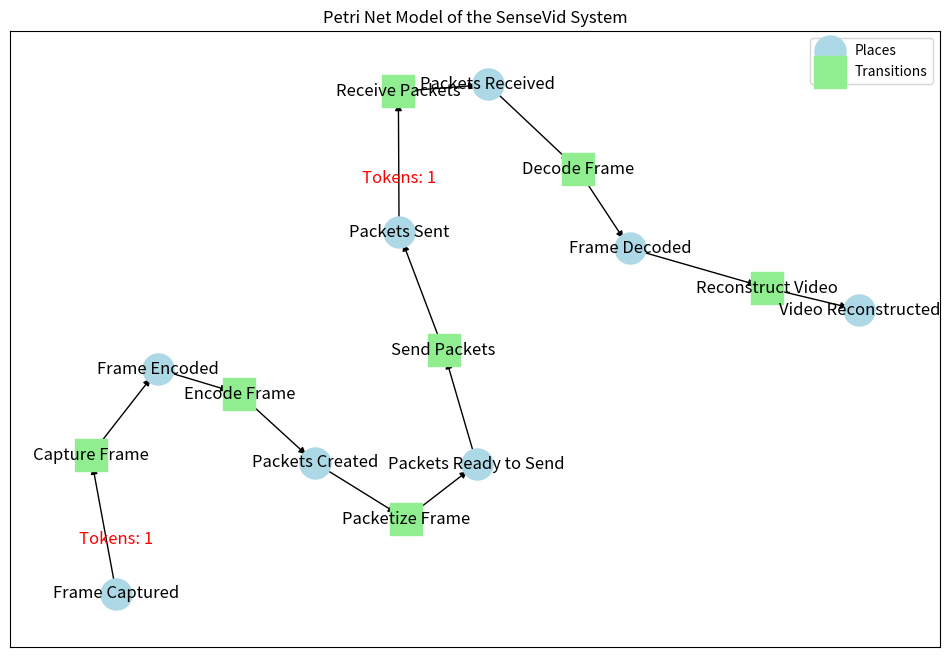

The matplotlib source for this figure:
# perti_net.py
# Petri net model for the VidSim system, visualizing video pipeline/transmission stages as graph nodes and transitions.
# Helps understanding discrete event flow from capture through video reconstruction, and supports token-based state analysis.

import networkx as nx
import matplotlib.pyplot as plt

# Create a directed graph structure for Petri net
G = nx.DiGraph()

# Define place and transition nodes for modeling each simulation stage
places = [
    "Frame Captured", "Frame Encoded", "Packets Created", "Packets Ready to Send", "Packets Sent",
    "Packets Received", "Frame Decoded", "Video Reconstructed"
]
transitions = [
    "Capture Frame", "Encode Frame", "Packetize Frame", "Send Packets", "Receive Packets", "Decode Frame", "Reconstruct Video"
]

# Add nodes for places and transitions, using custom attribute for type
for place in places:
    G.add_node(place, type='place')
for transition in transitions:
    G.add_node(transition, type='transition')

# Arcs define allowable state transitions in pipeline
arcs = [
    ("Frame Captured", "Capture Frame"),
    ("Capture Frame", "Frame Encoded"),
    ("Frame Encoded", "Encode Frame"),
    ("Encode Frame", "Packets Created"),
    ("Packets Created", "Packetize Frame"),
    ("Packetize Frame", "Packets Ready to Send"),
    ("Packets Ready to Send", "Send Packets"),
    ("Send Packets", "Packets Sent"),
    ("Packets Sent", "Receive Packets"),
    ("Receive Packets", "Packets Received"),
    ("Packets Received", "Decode Frame"),
    ("Decode Frame", "Frame Decoded"),
    ("Frame Decoded", "Reconstruct Video"),
    ("Reconstruct Video", "Video Reconstructed")
]

# Add arcs/edges to the graph
for arc in arcs:
    G.add_edge(*arc)

# Visualize and label the Petri net/calculate initial token distribution

def visualize_petri_net(G, token_places=None):
    """
    Visualize Petri net graph, showing places and transitions with node shape and current tokens.
    Args:
        G: NetworkX DiGraph with appropriate node attributes
        token_places: Optional dict for overlaying token counts in places.
    """
    pos = nx.spring_layout(G)
    plt.figure(figsize=(12, 8))
    # Draw place and transition nodes distinctly
    place_nodes = [node for node, data in G.nodes(data=True) if data['type'] == 'place']
    transition_nodes = [node for node, data in G.nodes(data=True) if data['type'] == 'transition']
    nx.draw_networkx_nodes(G, pos, nodelist=place_nodes, node_shape='o', node_color='lightblue', node_size=500, label='Places')
    nx.draw_networkx_nodes(G, pos, nodelist=transition_nodes, node_shape='s', node_color='lightgreen', node_size=500, label='Transitions')
    nx.draw_networkx_edges(G, pos)
    labels = {node: node for node in G.nodes()}
    nx.draw_networkx_labels(G, pos, labels)
    # Overlay tokens if provided
    if token_places:
        for place in token_places:
            x, y = pos[place]
            plt.text(x, y+0.1, f'Tokens: {token_places[place]}', fontsize=12, ha='center', color='red')
    plt.legend(scatterpoints=1)
    plt.title('Petri Net Model of the SenseVid System')
    plt.show()

# Initial state: tokens for pending places, can be modified for simulation
# Usage: adjust token_places for different pipeline start/end states in research.
token_places = {
    "Frame Captured": 1,
    "Packets Sent": 1
}

if __name__ == "__main__":
    # Run visualize if executed as main script
    visualize_petri_net(G, token_places)
